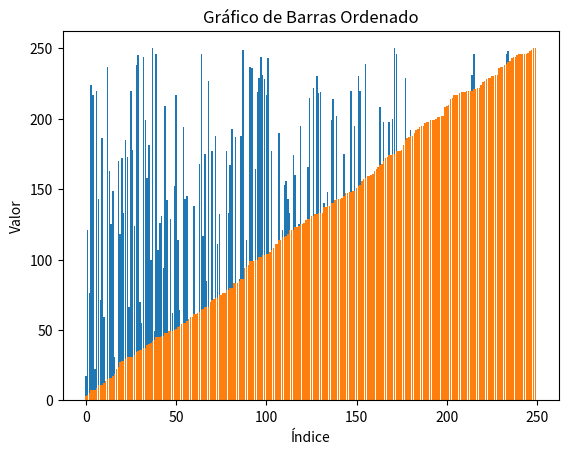

Write the Python code that produced this figure.
import matplotlib.pyplot as plt
import random

# Dados aleatórios para as barras
dados = [random.randint(1, 250) for _ in range(250)]

# Plotagem das barras aleatórias
plt.bar(range(len(dados)), dados)
plt.title("Gráfico de Barras Aleatório")
plt.xlabel("Índice")
plt.ylabel("Valor")
plt.show()

# Ordenação das barras com o pré-definido Timsort
dados_ordenados = sorted(dados)

# Plotagem das barras ordenadas
plt.bar(range(len(dados_ordenados)), dados_ordenados)
plt.title("Gráfico de Barras Ordenado")
plt.xlabel("Índice")
plt.ylabel("Valor")
plt.show()